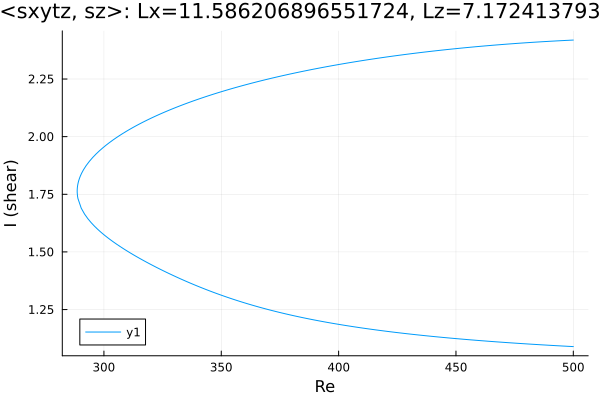

Values plotted in this chart, from the file beside it:
Re, shear
500.0, 2.419
499.6, 2.419
498.2, 2.418
496.8, 2.417
495.3, 2.417
493.9, 2.416
492.5, 2.415
491.1, 2.414
489.7, 2.413
488.3, 2.413
486.9, 2.412
485.4, 2.411
484, 2.41
482.6, 2.409
481.2, 2.408
479.8, 2.407
478.4, 2.406
477, 2.405
475.5, 2.404
474.1, 2.403
472.7, 2.402
471.3, 2.401
469.9, 2.4
468.5, 2.399
467.1, 2.398
465.6, 2.396
464.2, 2.395
462.8, 2.394
461.4, 2.393
460, 2.391
458.6, 2.39
457.2, 2.389
455.7, 2.387
454.3, 2.386
452.9, 2.385
451.5, 2.383
450.1, 2.382
448.7, 2.38
447.3, 2.379
445.8, 2.377
444.4, 2.376
443, 2.374
441.6, 2.373
440.2, 2.371
438.8, 2.369
437.4, 2.368
435.9, 2.366
434.5, 2.364
433.1, 2.363
431.7, 2.361
430.3, 2.359
428.9, 2.357
427.5, 2.355
426, 2.353
424.6, 2.351
423.2, 2.349
421.8, 2.347
420.4, 2.345
419, 2.343
417.6, 2.341
... 307 more rows
